pico-8 play session: hold ← + tap ❎

[t = 1 s] hold ← ~1s, tap ❎ ~2×
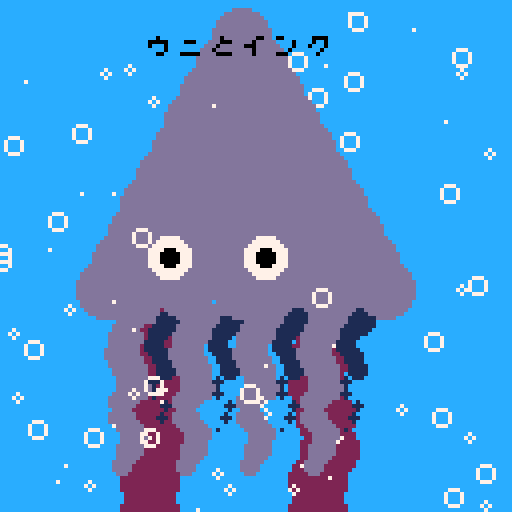
[t = 2 s] hold ← ~2s, tap ❎ ~4×
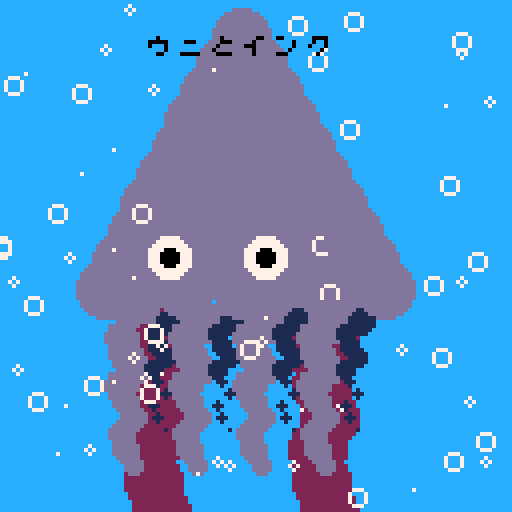
[t = 4 s] hold ← ~4s, tap ❎ ~7×
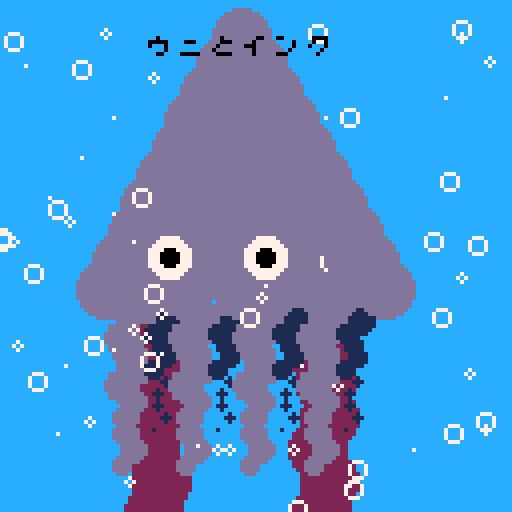
[t = 6 s] hold ← ~6s, tap ❎ ~10×
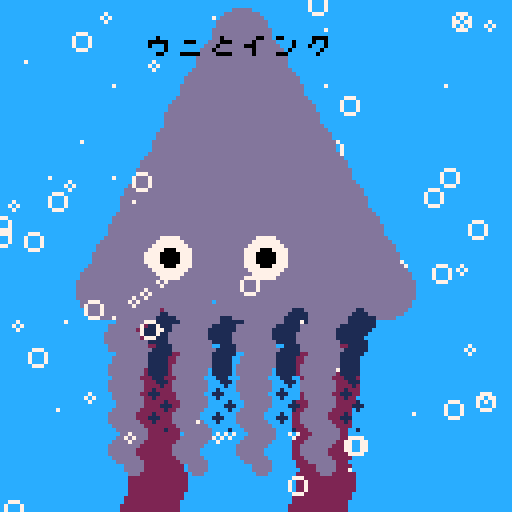

pico-8 cartridge
version 29
__lua__

-- [redacted]
-- [redacted]

--[[
  put this check_time function at the start of the cart
  make sure to call check_time() somehwere in the cart.
  in most tweetcarts, the bast place to do this is direclty before "flip()"
--]]
function check_time() 
  --id is stored in the parameters field
  my_id = stat(6)

  --the breadcrumb field is the name of the start cart + "," + the number of seconds we should play
  my_info = stat(100)
  --if we don't have it, stop checking
  if my_info == nil then
    return
  end

  breadcumb_parts = split(my_info, ",", true)
  start_cart_name = breadcumb_parts[1]
  max_time = breadcumb_parts[2]

  --check if we hit the max time
  if time() > max_time or btnp(1) then
    load(start_cart_name,"",my_id)
  end
end
--end of check_time


c=circfill::_::srand()cls(12)for i=1,8do
m=i%2for j=0,9do
o=2*cos(t()*j/7)c(32+7^i+o,80+8*j,7,2)c(24+8*i+o,80+(3+m)*j,3-j/4+2*m,1+12*m)c(60-4*cos(i/16)*j,9+7*j,7,13)c(42+24*(j%2),64,2+3*m,7*m)circ(rnd(128),(rnd(99)-4*i*t())%128,rnd(3),7)end
end
?"ウニとインク",36,9,0
check_time()
flip()goto _
